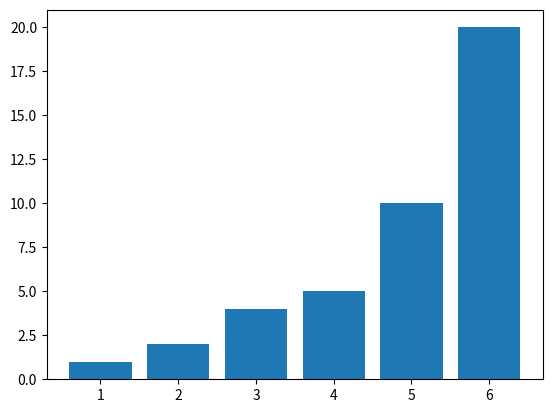

Reproduce this figure in Python.
import matplotlib as mpl
import matplotlib.pyplot as plt
import numpy as np
a = [1, 2, 4, 5, 10, 20]
x = list(range(1,7))
plt.bar(x,a)
plt.show()